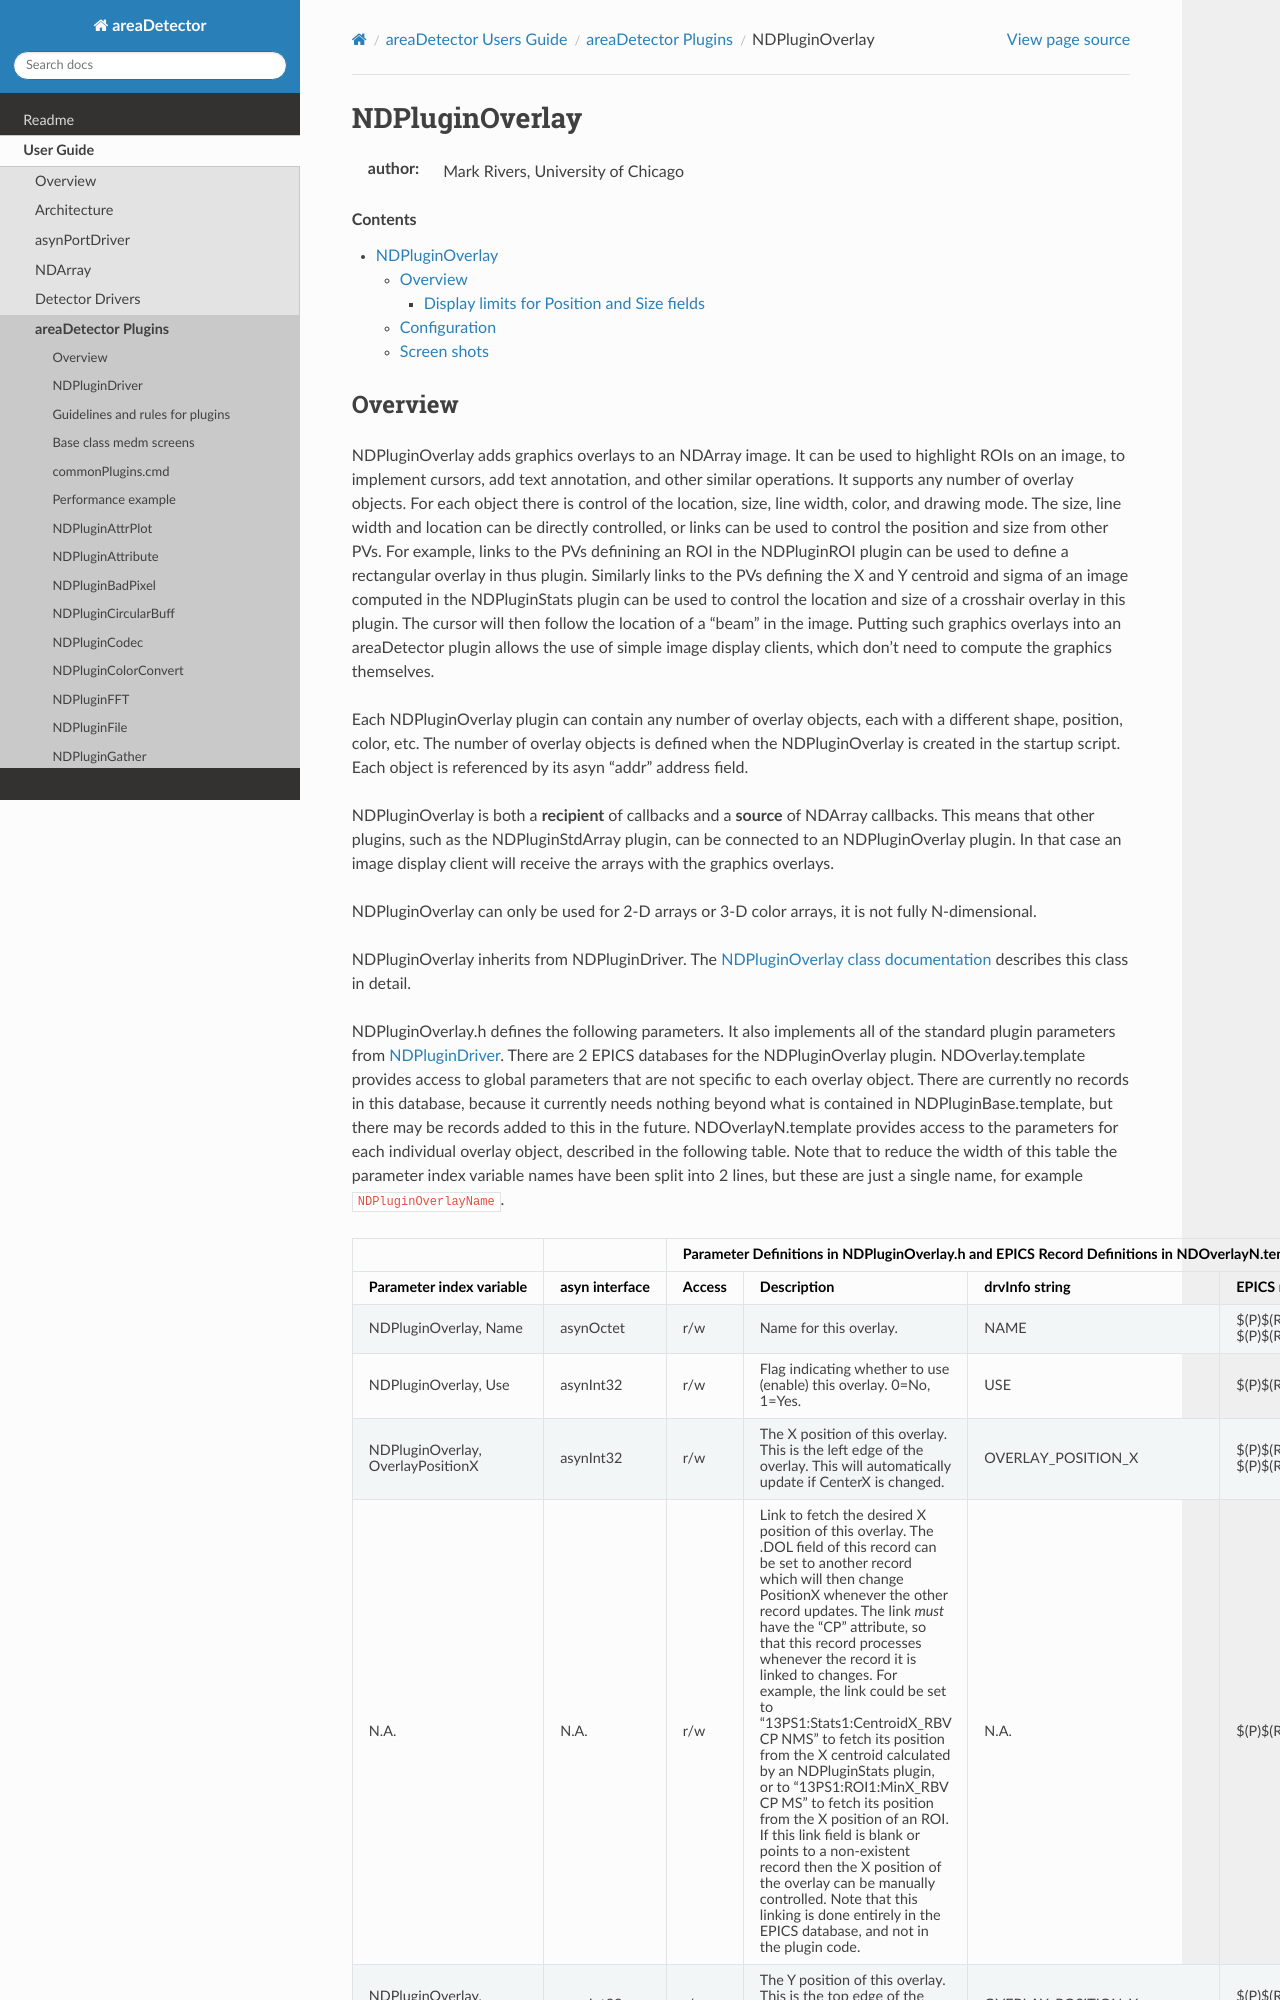

repository: ISISComputingGroup/EPICS-areaDetector · page: ADCore/NDPluginOverlay.html · generator: mkdocs

NDPluginOverlay
===============
:author: Mark Rivers, University of Chicago

.. contents:: Contents

Overview
--------

NDPluginOverlay adds graphics overlays to an NDArray image. It can be
used to highlight ROIs on an image, to implement cursors, add text
annotation, and other similar operations. It supports any number of
overlay objects. For each object there is control of the location, size,
line width, color, and drawing mode. The size, line width and location
can be directly controlled, or links can be used to control the position
and size from other PVs. For example, links to the PVs definining an ROI
in the NDPluginROI plugin can be used to define a rectangular overlay in
thus plugin. Similarly links to the PVs defining the X and Y centroid
and sigma of an image computed in the NDPluginStats plugin can be used
to control the location and size of a crosshair overlay in this plugin.
The cursor will then follow the location of a "beam" in the image.
Putting such graphics overlays into an areaDetector plugin allows the
use of simple image display clients, which don't need to compute the
graphics themselves.

Each NDPluginOverlay plugin can contain any number of overlay objects,
each with a different shape, position, color, etc. The number of overlay
objects is defined when the NDPluginOverlay is created in the startup
script. Each object is referenced by its asyn "addr" address field.

NDPluginOverlay is both a **recipient** of callbacks and a **source** of
NDArray callbacks. This means that other plugins, such as the
NDPluginStdArray plugin, can be connected to an NDPluginOverlay plugin.
In that case an image display client will receive the arrays with the
graphics overlays.

NDPluginOverlay can only be used for 2-D arrays or 3-D color arrays, it
is not fully N-dimensional.

NDPluginOverlay inherits from NDPluginDriver. The `NDPluginOverlay class
documentation <../areaDetectorDoxygenHTML/class_n_d_plugin_overlay.html>`__
describes this class in detail.

NDPluginOverlay.h defines the following parameters. It also implements
all of the standard plugin parameters from
:doc:`NDPluginDriver`. There are 2 EPICS
databases for the NDPluginOverlay plugin. NDOverlay.template provides
access to global parameters that are not specific to each overlay
object. There are currently no records in this database, because it
currently needs nothing beyond what is contained in
NDPluginBase.template, but there may be records added to this in the
future. NDOverlayN.template provides access to the parameters for each
individual overlay object, described in the following table. Note that
to reduce the width of this table the parameter index variable names
have been split into 2 lines, but these are just a single name, for
example ``NDPluginOverlayName``.

.. |br| raw:: html

    <br>

.. cssclass:: table-bordered table-striped table-hover
.. flat-table::
  :header-rows: 2
  :widths: 5 5 5 70 5 5 5
